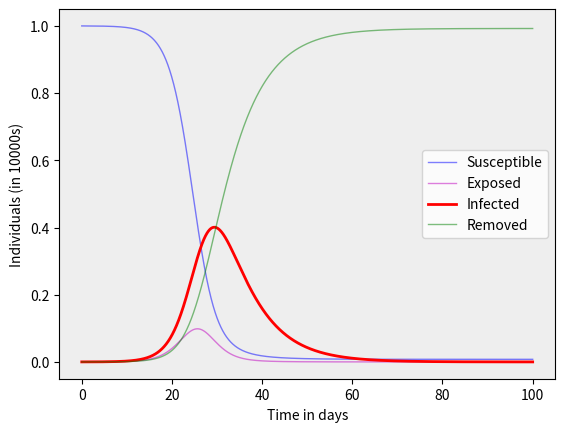

Write Python code to recreate this figure.
import numpy as np
import matplotlib.pyplot as plt
from scipy.integrate import odeint

#Total population: N
N = 10000
# Number of infected at time t=0
I0 = 1
# Number of exposed individuals
E0 = 0
# Number of removed (either die to immunity or by death) at time t=0
R0 = 0
#All susceptible individuals at time t=0
S0 = N - I0 - R0 - E0

#Contact rate (how infectious a contagion spreads)
beta = 0.7
#Infectious period (inverse of the number of days) or recovery time, how long the individual stays in the infectious compartment
gamma = float(1/7)
epsilon = 0.9 #transfer rate from exposed to infected

# Time from day 0 to day 100 in 1-hour increments
t = np.linspace(0, 100, num=2400)

def SIRmodel(compartmentValues, t, N, beta, gamma, epsilon):
    S, E, I, R = compartmentValues
    dSdt = - beta * S * I/N
    dEdt = beta * S * I / N - epsilon*E
    dIdt = epsilon*E - gamma*I
    dRdt = gamma * I
    return dSdt, dEdt, dIdt, dRdt

# Vector with initial conditions
compartmentValues0 = S0, E0, I0, R0

# Integrate the SIR equations over the time grid t
# and return numerical solutions
SIRmodelNumSolve = odeint(SIRmodel, compartmentValues0, t, args=(N, beta, gamma, epsilon))
S, E, I, R = SIRmodelNumSolve.T

# White background
fig = plt.figure(facecolor='w')
# 1x1 grid with one plot, light gray background
ax = fig.add_subplot(1,1,1, facecolor='#eeeeee', axisbelow=True)
#Plot the data for three seperate curves: S(t), I(t) and R(t)
ax.plot(t, S/N, "b", alpha=0.5, lw=1, label="Susceptible")
ax.plot(t, E/N, "m", alpha=0.5, lw=1, label="Exposed")
ax.plot(t, I/N, "r",  lw=2, label="Infected")
ax.plot(t, R/N, "g", alpha=0.5, lw=1, label="Removed")

# Axis labeling
ax.set_xlabel("Time in days")
ax.set_ylabel("Individuals (in " + str(N) + "s)")
# Call matplotlib function to print the graph legend
ax.legend()
# The moment of truth
plt.show()




























